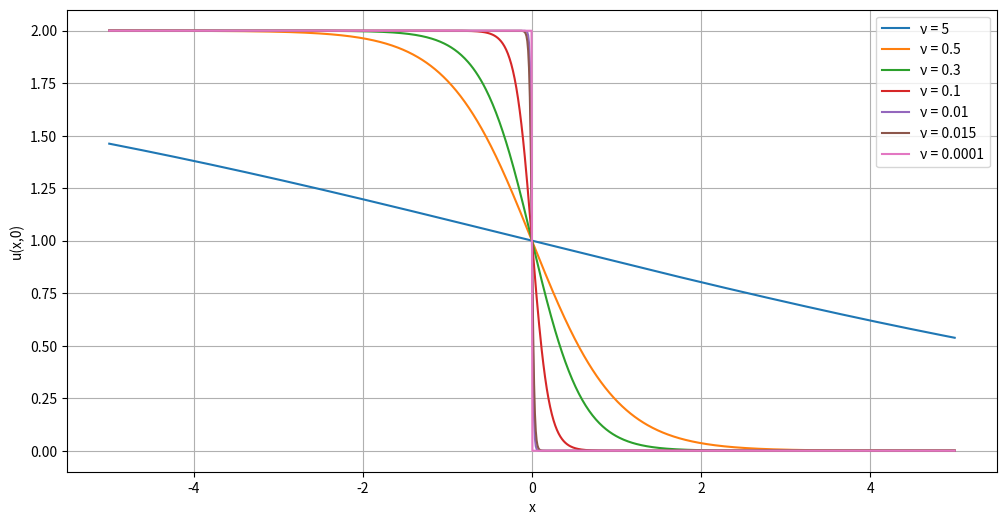

Python code for this plot:
import numpy as np
import matplotlib.pyplot as plt

# Definer løsningen av Burgers ligning
def u(x, t, nu):
    return 2 / (1 + np.exp((x - t) / nu))

# Definer parametere
x_values = np.linspace(-5, 5, 1000)
t_values = np.linspace(0, 2, 100)
nu_values = [5, 0.5, 0.3, 0.1, 0.01, 0.015, 0.0001]  # Verdier for viskositetsparameteren

# Plot løsningen for forskjellige verdier av nu
plt.figure(figsize=(12, 6))
for nu in nu_values:
    plt.plot(x_values, u(x_values, 0, nu), label=f'ν = {nu}')


plt.xlabel('x')
plt.ylabel('u(x,0)')
plt.legend()
plt.grid(True)
plt.show()